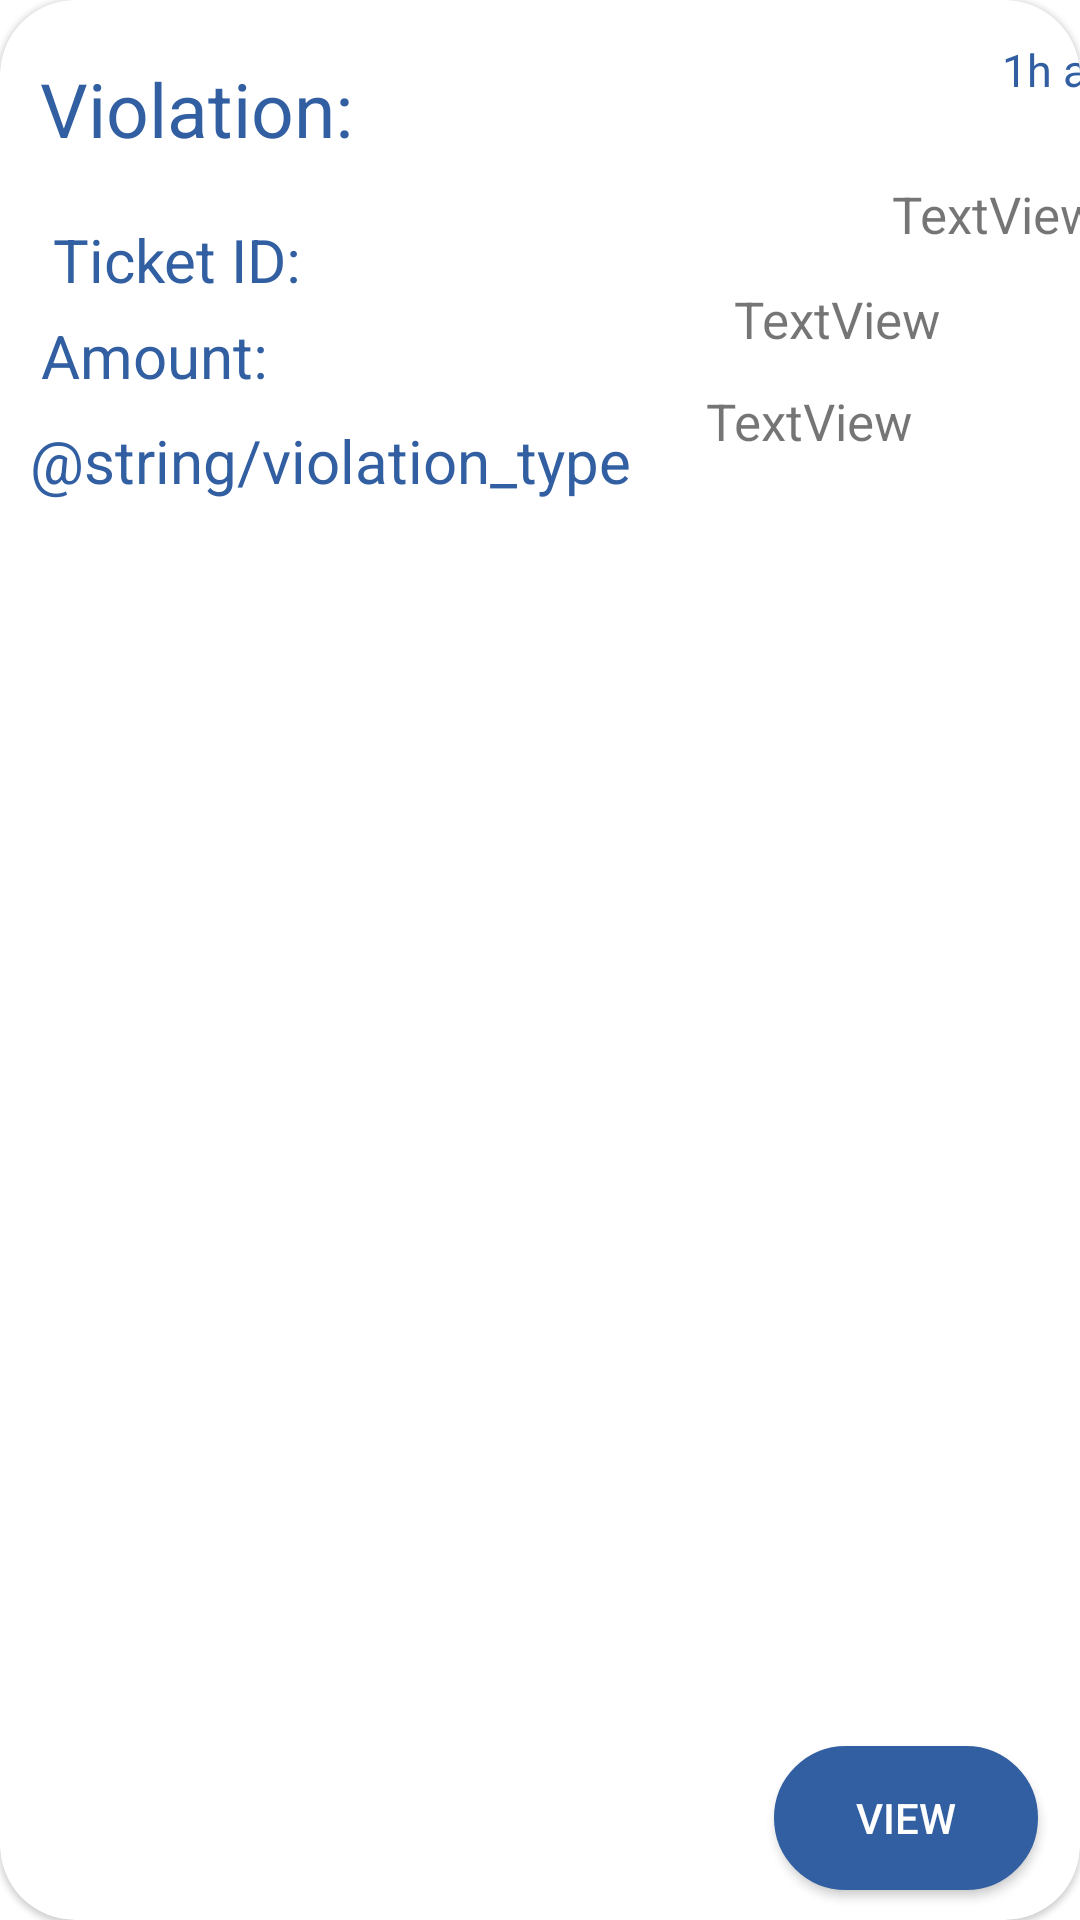

The Android layout XML behind this screen, and the referenced resources:
<!-- AndroidManifest.xml: application theme AppTheme -->
<!-- res/layout/allviolationscardview.xml -->
<?xml version="1.0" encoding="utf-8"?>
<com.google.android.material.card.MaterialCardView
    xmlns:android="http://schemas.android.com/apk/res/android"
    xmlns:app="http://schemas.android.com/apk/res-auto"
    xmlns:tools="http://schemas.android.com/tools"
    android:id="@+id/cardView_allviolations"
    android:layout_width="match_parent"
    android:layout_height="230dp"
    android:elevation="10dp"
    android:layout_marginTop="10dp"
    android:layout_gravity="center_horizontal"
    app:cardCornerRadius="25dp"
    android:layout_marginStart="5dp"
    android:orientation="vertical"
    tools:ignore="PrivateResource">

    <androidx.constraintlayout.widget.ConstraintLayout
        android:layout_width="match_parent"
        android:layout_height="match_parent">

        <TextView
            android:id="@+id/violationNumber_allviolations"
            android:layout_width="wrap_content"
            android:layout_height="wrap_content"
            android:gravity="center"
            android:text="Violation: "
            android:textColor="@color/button_colors"
            android:textSize="25sp"
            app:layout_constraintBottom_toBottomOf="parent"
            app:layout_constraintEnd_toEndOf="parent"
            app:layout_constraintHorizontal_bias="0.054"
            app:layout_constraintStart_toStartOf="parent"
            app:layout_constraintTop_toTopOf="parent"
            app:layout_constraintVertical_bias="0.032" />

        <TextView
            android:id="@+id/elpasedTime"
            android:layout_width="wrap_content"
            android:layout_height="wrap_content"
            android:layout_marginStart="210dp"
            android:layout_marginTop="13dp"
            android:layout_marginEnd="10dp"
            android:gravity="center"
            android:text="1h ago"
            android:textColor="@color/button_colors"
            android:textSize="15sp"
            app:layout_constraintBottom_toTopOf="@+id/ticketIDtextView_allviolations"
            app:layout_constraintEnd_toEndOf="parent"
            app:layout_constraintHorizontal_bias="0.0"
            app:layout_constraintStart_toEndOf="@+id/violationNumber_allviolations"
            app:layout_constraintTop_toTopOf="parent"
            app:layout_constraintVertical_bias="0.0" />

        <TextView
            android:id="@+id/ticketID_allviolations"
            android:layout_width="91dp"
            android:layout_height="24dp"
            android:layout_marginStart="16dp"
            android:layout_marginTop="20dp"
            android:gravity="center"
            android:text="Ticket ID: "
            android:textColor="@color/button_colors"
            android:textSize="20sp"
            app:layout_constraintStart_toStartOf="parent"
            app:layout_constraintTop_toBottomOf="@+id/violationNumber_allviolations" />


        <TextView
            android:id="@+id/ticketIDtextView_allviolations"
            android:layout_width="wrap_content"
            android:layout_height="22dp"
            android:layout_marginStart="190dp"
            android:layout_marginTop="60dp"
            android:layout_marginEnd="56dp"
            android:gravity="center"
            android:text="TextView"
            android:textSize="17sp"
            app:layout_constraintEnd_toEndOf="parent"
            app:layout_constraintHorizontal_bias="0.0"
            app:layout_constraintStart_toEndOf="@+id/ticketID_allviolations"
            app:layout_constraintTop_toTopOf="parent" />

        <TextView
            android:id="@+id/Amount_allviolations"
            android:layout_width="wrap_content"
            android:layout_height="wrap_content"
            android:layout_marginTop="8dp"
            android:gravity="center"
            android:text="Amount: "
            android:textColor="@color/button_colors"
            android:textSize="20sp"
            app:layout_constraintEnd_toEndOf="parent"
            app:layout_constraintHorizontal_bias="0.049"
            app:layout_constraintStart_toStartOf="parent"
            app:layout_constraintTop_toBottomOf="@+id/ticketID_allviolations" />


        <TextView
            android:id="@+id/AmountTextview_allviolations"
            android:layout_width="wrap_content"
            android:layout_height="22dp"
            android:layout_marginTop="13dp"
            android:text="TextView"
            android:textSize="17sp"
            app:layout_constraintEnd_toEndOf="parent"
            app:layout_constraintHorizontal_bias="0.763"
            app:layout_constraintStart_toEndOf="@+id/Amount_allviolations"
            app:layout_constraintTop_toBottomOf="@+id/ticketIDtextView_allviolations" />

        <TextView
            android:id="@+id/violation_type_allviolations"
            android:layout_width="wrap_content"
            android:layout_height="wrap_content"
            android:layout_marginTop="8dp"
            android:gravity="center"
            android:text="@string/violation_type"
            android:textColor="@color/button_colors"
            android:textSize="20sp"
            app:layout_constraintEnd_toEndOf="parent"
            app:layout_constraintHorizontal_bias="0.062"
            app:layout_constraintStart_toStartOf="parent"
            app:layout_constraintTop_toBottomOf="@+id/Amount_allviolations" />

        <TextView
            android:id="@+id/violation_typeTextView_allviolations"
            android:layout_width="wrap_content"
            android:layout_height="22dp"
            android:layout_marginTop="12dp"
            android:layout_marginEnd="56dp"
            android:text="TextView"
            android:textSize="17sp"
            app:layout_constraintEnd_toEndOf="parent"
            app:layout_constraintHorizontal_bias="1.0"
            app:layout_constraintStart_toEndOf="@+id/violation_type_allviolations"
            app:layout_constraintTop_toBottomOf="@+id/AmountTextview_allviolations" />

        <Button
            android:id="@+id/viewDetails"
            android:layout_width="wrap_content"
            android:layout_height="wrap_content"
            android:layout_marginBottom="10dp"
            android:background="@drawable/buttondesign"
            android:elevation="10dp"
            android:text="View"
            android:textColor="@color/whitecolor"
            app:layout_constraintBottom_toBottomOf="parent"
            app:layout_constraintEnd_toEndOf="parent"
            app:layout_constraintHorizontal_bias="0.949"
            app:layout_constraintStart_toStartOf="parent"
            app:layout_constraintTop_toBottomOf="@+id/violation_typeTextView_status"
            app:layout_constraintVertical_bias="0.714" />

    </androidx.constraintlayout.widget.ConstraintLayout>

</com.google.android.material.card.MaterialCardView>
<!-- resources referenced by this layout -->
<resources>
  <color name="button_colors">#315FA1</color>
  <color name="whitecolor">#FFFFFF</color>
  <!-- drawable buttondesign (drawable) -->
  <?xml version="1.0" encoding="utf-8"?>
  <shape xmlns:android="http://schemas.android.com/apk/res/android">
  
      <solid
  
  
          android:color="@color/button_colors"/>
  
      <corners
          android:radius="25dp"
          />
  
      <stroke
          android:color="@color/button_colors"
          android:width="1.5dp"/>
  </shape>
  <style name="AppTheme" parent="Theme.MaterialComponents.DayNight">
          
          <item name="colorPrimary">@color/colorPrimary</item>
          <item name="colorPrimaryDark">@color/colorPrimaryDark</item>
          <item name="colorAccent">@color/colorAccent</item>
          <item name="android:navigationBarColor">@color/colorPrimary</item>
      </style>
  <color name="colorPrimary">#1d2a3b</color>
  <color name="colorPrimaryDark">#1d2a3b</color>
  <color name="colorAccent">#D81B60</color>
</resources>
